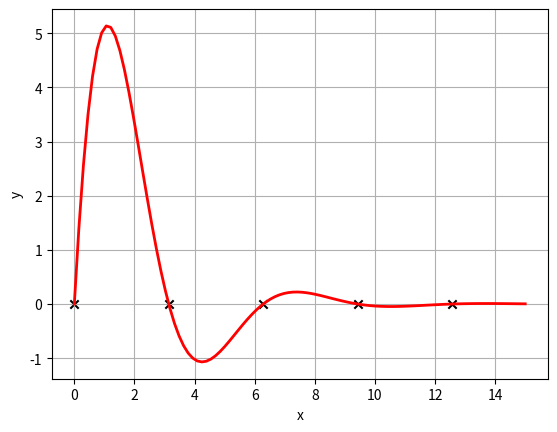

Source code (Python):
#01_nullstellen.py
import numpy as np
import matplotlib.pyplot as plt
from scipy.optimize import root

def f(x):
    #y=(x-1)*(x-2)*(x-5)*(x-10)
    y=10*np.exp(-0.5*x)*np.sin(x)
    return y

x = np.linspace(0,15,100)
x0=[0,2,6,9,12] #Startwerte
#hybr,lm,broyden1,broyden2,anderson
#linearmixing,diagbroyden,excitingmixing,krylov,df-sane
xn=root(f,x0,method='hybr')
print(xn.x)
fig, ax = plt.subplots()
ax.plot(x,f(x),"r-",lw=2)
ax.scatter(xn.x,[0,0,0,0,0],color="k",marker="x")
ax.set(xlabel="x",ylabel="y")
ax.grid(True)
plt.show()